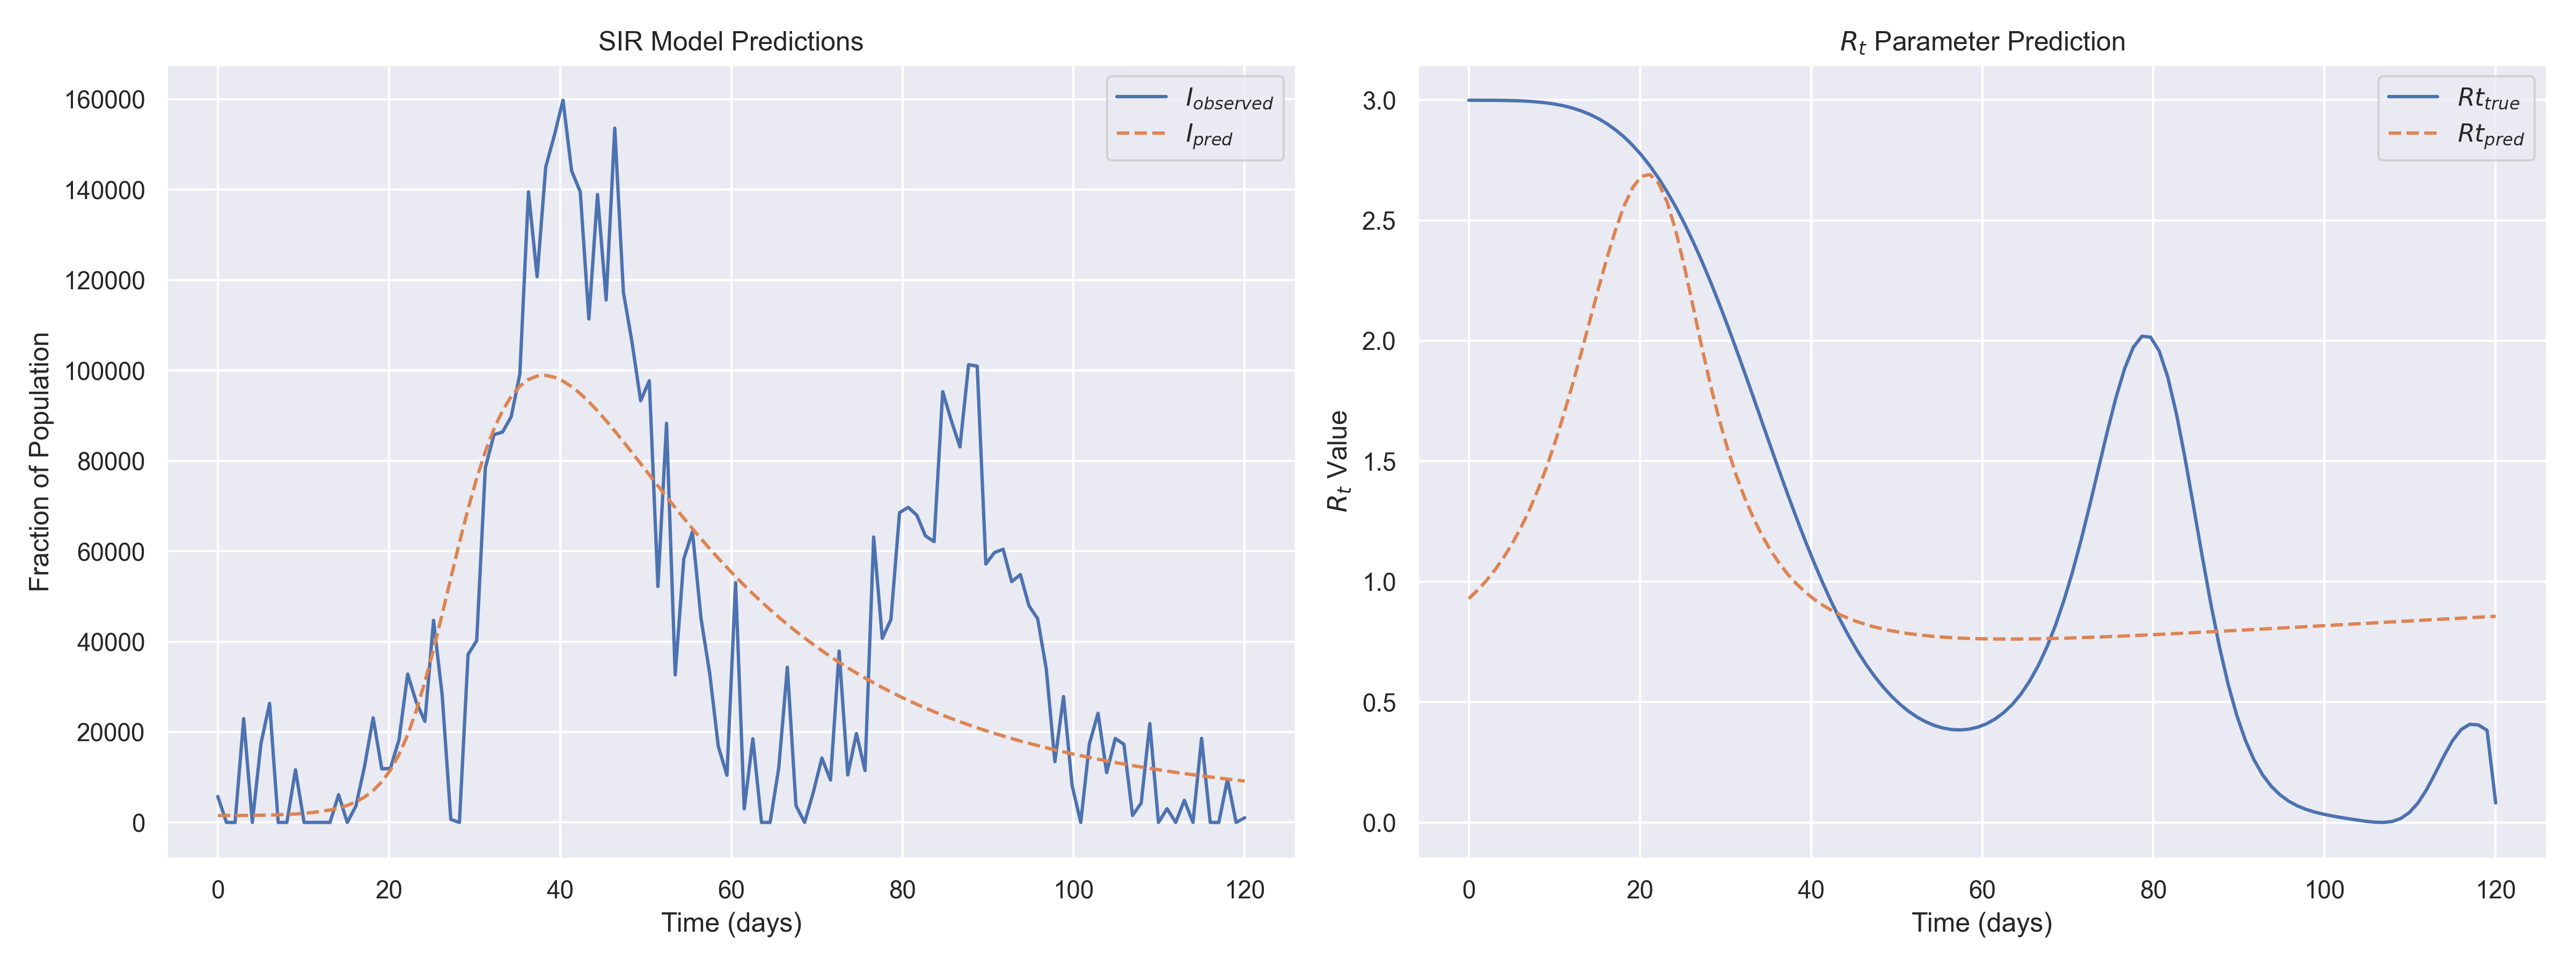

The table this chart was drawn from, first rows:
t, I_observed, I_pred, Rt_pred, Rt_true
0.000000e+00, 5.744000e+03, 1.537295e+03, 9.290661e-01, 2.998788e+00
1.008403e+00, 0.000000e+00, 1.531801e+03, 9.634475e-01, 2.998676e+00
2.016807e+00, 0.000000e+00, 1.533010e+03, 1.002519e+00, 2.998534e+00
3.025210e+00, 2.295200e+04, 1.542003e+03, 1.046996e+00, 2.998308e+00
4.033614e+00, 0.000000e+00, 1.560172e+03, 1.097673e+00, 2.997910e+00
5.042017e+00, 1.745500e+04, 1.589321e+03, 1.155409e+00, 2.997215e+00
6.050420e+00, 2.633500e+04, 1.631797e+03, 1.221098e+00, 2.996066e+00
7.058824e+00, 0.000000e+00, 1.690701e+03, 1.295606e+00, 2.994269e+00
8.067227e+00, 0.000000e+00, 1.770185e+03, 1.379695e+00, 2.991598e+00
9.075630e+00, 1.164200e+04, 1.875828e+03, 1.473896e+00, 2.987792e+00
1.008403e+01, 0.000000e+00, 2.015223e+03, 1.578361e+00, 2.982559e+00
1.109244e+01, 0.000000e+00, 2.198829e+03, 1.692691e+00, 2.975577e+00
1.210084e+01, 0.000000e+00, 2.441203e+03, 1.815759e+00, 2.966499e+00
1.310924e+01, 0.000000e+00, 2.762630e+03, 1.945575e+00, 2.954952e+00
1.411765e+01, 6.138000e+03, 3.191646e+03, 2.079192e+00, 2.940545e+00
1.512605e+01, 0.000000e+00, 3.768192e+03, 2.212691e+00, 2.922874e+00
1.613445e+01, 3.598000e+03, 4.547857e+03, 2.341236e+00, 2.901529e+00
1.714286e+01, 1.238100e+04, 5.606668e+03, 2.459150e+00, 2.876104e+00
1.815126e+01, 2.313100e+04, 7.045419e+03, 2.560027e+00, 2.846201e+00
1.915966e+01, 1.185600e+04, 8.991499e+03, 2.636886e+00, 2.811448e+00
2.016807e+01, 1.193100e+04, 1.159432e+04, 2.682497e+00, 2.771507e+00
2.117647e+01, 1.829200e+04, 1.500976e+04, 2.690091e+00, 2.726088e+00
2.218487e+01, 3.281200e+04, 1.937086e+04, 2.654684e+00, 2.674960e+00
2.319328e+01, 2.662200e+04, 2.474782e+04, 2.575003e+00, 2.617969e+00
2.420168e+01, 2.234600e+04, 3.110895e+04, 2.455321e+00, 2.555045e+00
2.521008e+01, 4.471200e+04, 3.830024e+04, 2.305913e+00, 2.486219e+00
2.621849e+01, 2.814700e+04, 4.605669e+04, 2.141015e+00, 2.411629e+00
2.722689e+01, 6.700000e+02, 5.404351e+04, 1.974864e+00, 2.331526e+00
2.823529e+01, 0.000000e+00, 6.191209e+04, 1.818067e+00, 2.246281e+00
2.924370e+01, 3.715200e+04, 6.935046e+04, 1.676226e+00, 2.156381e+00
3.025210e+01, 4.020900e+04, 7.611553e+04, 1.550857e+00, 2.062426e+00
3.126051e+01, 7.843000e+04, 8.204440e+04, 1.441192e+00, 1.965118e+00
3.226891e+01, 8.577600e+04, 8.705025e+04, 1.345660e+00, 1.865246e+00
3.327731e+01, 8.635900e+04, 9.110919e+04, 1.262649e+00, 1.763668e+00
3.428572e+01, 8.976400e+04, 9.424446e+04, 1.190728e+00, 1.661287e+00
3.529412e+01, 9.918400e+04, 9.651108e+04, 1.128629e+00, 1.559030e+00
3.630252e+01, 1.394990e+05, 9.798358e+04, 1.075188e+00, 1.457817e+00
3.731092e+01, 1.207030e+05, 9.874615e+04, 1.029314e+00, 1.358538e+00
3.831933e+01, 1.449780e+05, 9.888599e+04, 9.899925e-01, 1.262026e+00
3.932773e+01, 1.520060e+05, 9.848848e+04, 9.563005e-01, 1.169037e+00
4.033614e+01, 1.597560e+05, 9.763436e+04, 9.274195e-01, 1.080232e+00
4.134454e+01, 1.441400e+05, 9.639809e+04, 9.026390e-01, 9.961640e-01
4.235294e+01, 1.395140e+05, 9.484687e+04, 8.813514e-01, 9.172710e-01
4.336135e+01, 1.113650e+05, 9.304068e+04, 8.630440e-01, 8.438710e-01
4.436975e+01, 1.389060e+05, 9.103224e+04, 8.472843e-01, 7.761730e-01
4.537815e+01, 1.155850e+05, 8.886760e+04, 8.337097e-01, 7.142760e-01
4.638655e+01, 1.535750e+05, 8.658636e+04, 8.220153e-01, 6.581910e-01
4.739496e+01, 1.172940e+05, 8.422253e+04, 8.119441e-01, 6.078460e-01
4.840336e+01, 1.062090e+05, 8.180505e+04, 8.032787e-01, 5.631110e-01
4.941177e+01, 9.329000e+04, 7.935827e+04, 7.958348e-01, 5.238140e-01
5.042017e+01, 9.770100e+04, 7.690253e+04, 7.894555e-01, 4.897570e-01
5.142857e+01, 5.219800e+04, 7.445491e+04, 7.840071e-01, 4.607350e-01
5.243697e+01, 8.828100e+04, 7.202927e+04, 7.793749e-01, 4.365540e-01
5.344538e+01, 3.263100e+04, 6.963694e+04, 7.754599e-01, 4.170470e-01
5.445378e+01, 5.832700e+04, 6.728700e+04, 7.721773e-01, 4.020870e-01
5.546218e+01, 6.430200e+04, 6.498671e+04, 7.694535e-01, 3.916040e-01
5.647059e+01, 4.503800e+04, 6.274161e+04, 7.672247e-01, 3.855990e-01
5.747899e+01, 3.298400e+04, 6.055596e+04, 7.654353e-01, 3.841560e-01
5.848740e+01, 1.678800e+04, 5.843280e+04, 7.640368e-01, 3.874590e-01
5.949580e+01, 1.042900e+04, 5.637417e+04, 7.629870e-01, 3.958100e-01
... 60 more rows
